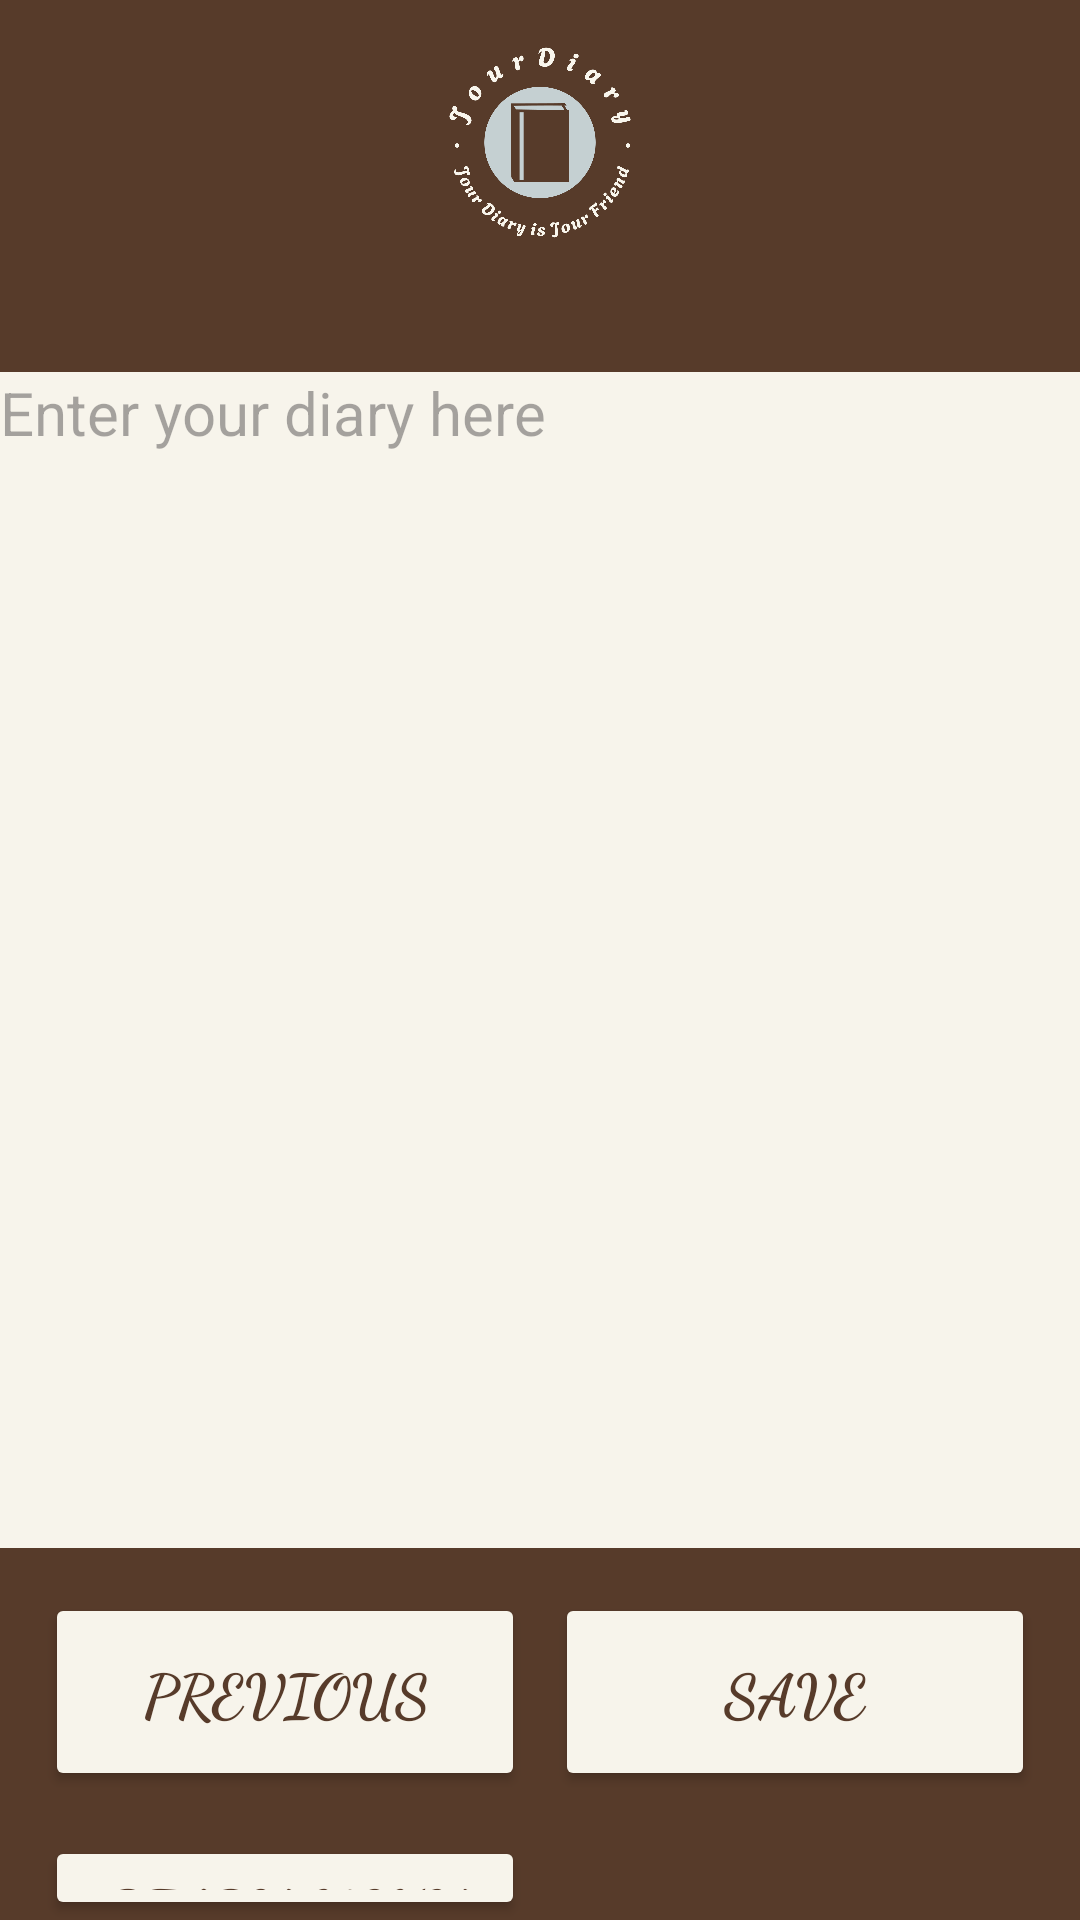

Layout XML and referenced resources for this Android screen:
<!-- AndroidManifest.xml: application theme Theme.JourDiary -->
<!-- res/layout/activity_new_diary.xml -->
<?xml version="1.0" encoding="utf-8"?>
<RelativeLayout
    xmlns:android="http://schemas.android.com/apk/res/android"
    xmlns:tools="http://schemas.android.com/tools"
    android:id="@+id/main"
    android:layout_width="match_parent"
    android:layout_height="match_parent"
    android:background="@color/brown"
    tools:context=".NewDiary">

    <ImageView
        android:id="@+id/logoImage"
        android:layout_width="150dp"
        android:layout_height="95dp"
        android:layout_alignParentTop="true"
        android:layout_centerInParent="true"
        android:src="@drawable/jourlogo"
        android:contentDescription="logo"
        />

    <EditText
        android:id="@+id/editText"
        android:layout_width="match_parent"
        android:layout_height="392dp"
        android:layout_centerInParent="true"
        android:background="@color/offwhite"
        android:gravity="top"
        android:hint="Enter your diary here"
        android:textSize="20sp"
        android:inputType="text"
        />

    <Button
        android:id="@+id/prevButton"
        android:layout_width="160dp"
        android:layout_height="66dp"
        android:layout_below="@id/editText"
        android:layout_marginTop="15dp"
        android:layout_marginLeft="15dp"
        android:backgroundTint="@color/offwhite"
        android:fontFamily="cursive"
        android:text="Previous"
        android:textColor="@color/brown"
        android:textSize="20dp"
        android:textStyle="bold" />

    <Button
        android:id="@+id/logButton"
        android:layout_width="160dp"
        android:layout_height="66dp"
        android:layout_below="@id/prevButton"
        android:layout_marginTop="15dp"
        android:layout_marginLeft="15dp"
        android:backgroundTint="@color/offwhite"
        android:fontFamily="cursive"
        android:text="Diary Menu"
        android:textColor="@color/brown"
        android:textSize="20dp"
        android:textStyle="bold" />

    <Button
        android:id="@+id/saveButton"
        android:layout_width="160dp"
        android:layout_height="66dp"
        android:layout_below="@id/editText"
        android:layout_marginTop="15dp"
        android:layout_marginRight="15dp"
        android:layout_alignParentRight="true"
        android:backgroundTint="@color/offwhite"
        android:fontFamily="cursive"
        android:text="Save"
        android:textColor="@color/brown"
        android:textSize="20dp"
        android:textStyle="bold" />


</RelativeLayout>
<!-- resources referenced by this layout -->
<resources>
  <color name="brown">#573B2A</color>
  <color name="offwhite">#F7F4EB</color>
  <!-- drawable jourlogo: png bitmap (drawable, 36231 bytes) -->
  <style name="Theme.JourDiary" parent="Base.Theme.JourDiary" />
  <style name="Base.Theme.JourDiary" parent="Theme.Material3.DayNight.NoActionBar">
          
          
      </style>
</resources>
